Labelled photos from "Alzheimer_Binary", an image-classification folder in bam841/Brain_demented-NonDementedIdentifier. The possible labels are: demented, non demented.

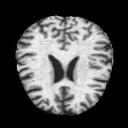
Label: demented

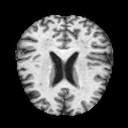
Label: demented

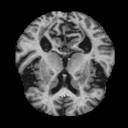
Label: demented

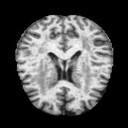
Label: non demented

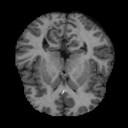
Label: non demented

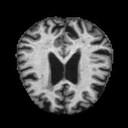
Label: non demented
